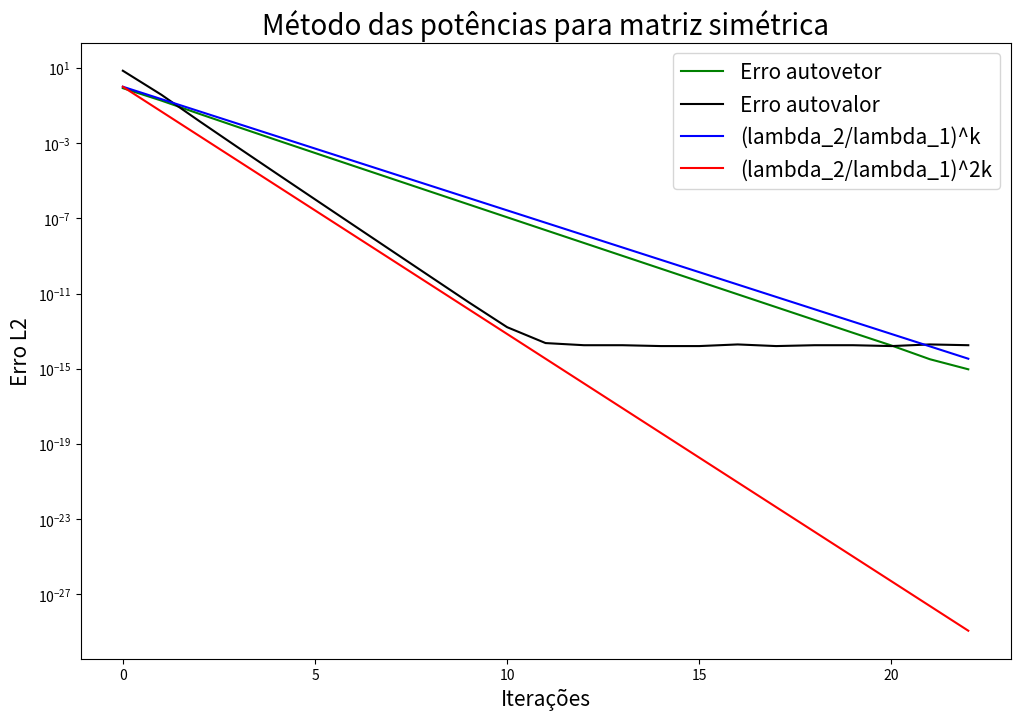
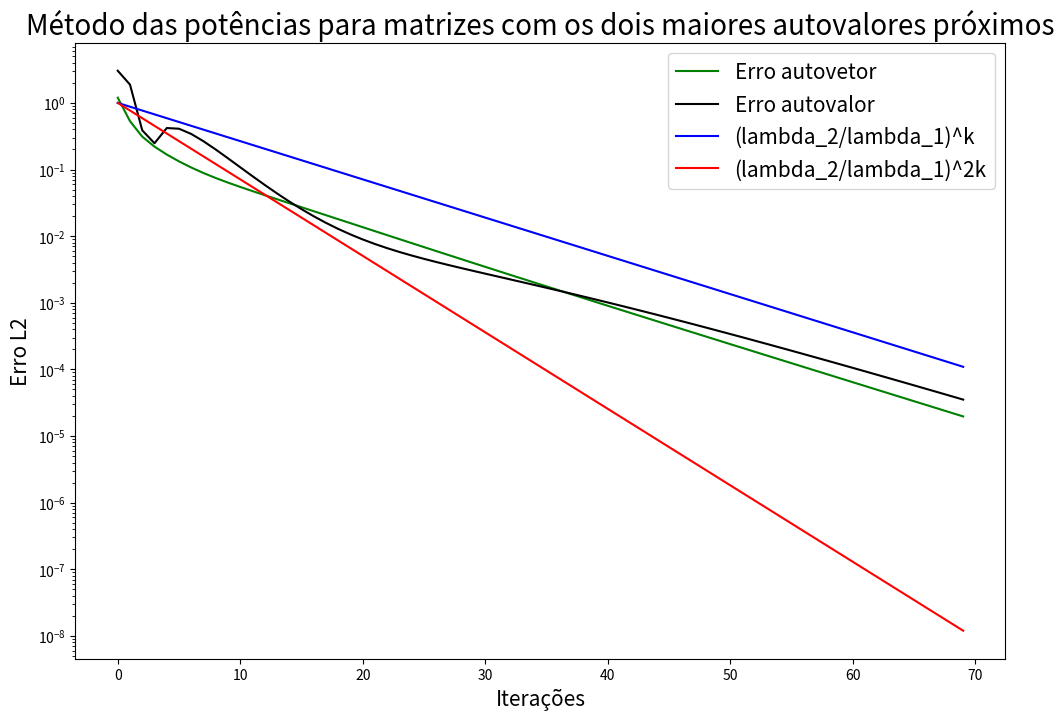
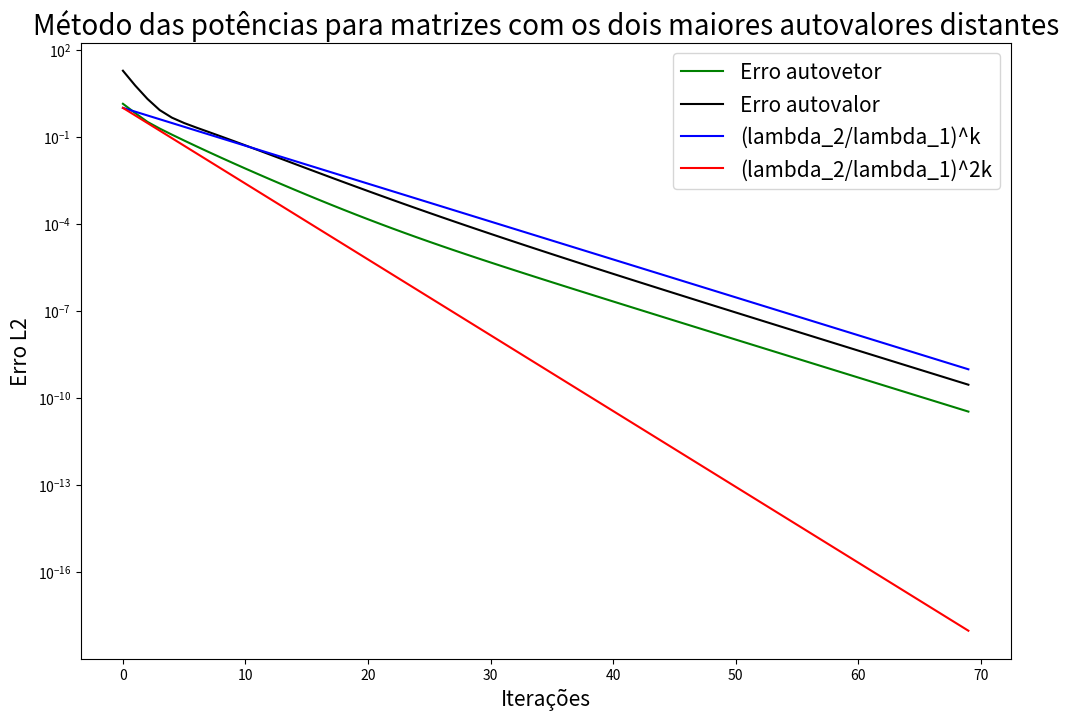

Source code (Python) for these figures, in order:
import numpy as np
import matplotlib.pyplot as plt


def gera_matriz(num_matriz, n):
    """ 
    Retorna as matrizes que serão utilizadas pelo algoritmo
    
    Parameters
    -------------
    num_matriz : int
        Um inteiro (1 ou 2), que representa qual o formato da matriz que deve ser retornada
    
    n : int
        Um inteiro que é a dimensão da matriz que deve ser retornada
    
    Returns
    -------------
    A : np.array
        Caso num_matriz seja 1, retorna um np.array de dimensão nxn que 
        representa a matriz que será utilizada na simulação,
        caso num_matriz seja 2, retornará as duas matrizes de dimensões nxn
        que serão utilizadas na simulação.
    """
    
    B = np.random.random_sample((n,n))
    A = np.zeros((n, n))
    if num_matriz == 1:
        A = B+B.T
        return A
        
    else:
        autovalores_1 = [10.71, 12.64, 14.86,  4.07, 11.29,  3.05, 10.12, 3.51,  6.35, 13.02] #autovalores próximos
        autovalores_2 = [ 1.53,  9.26, 18.75, 13.88,  5.41, 10.77, 12.31, 9.78, 11.35, 10.92] # autovalores distantes
        D_1 = np.diag(np.array(autovalores_1)[:n])
        D_2 = np.diag(np.array(autovalores_2)[:n])
        B_inv = np.linalg.inv(B)
        A_1 = B @ D_1 @ B_inv
        A_2 = B @ D_2 @ B_inv
        return A_1, A_2
    
class MetodoDasPotencias:
    """
    Uma classe usada para representar o método das potências,
    que é utilizado para calcular o maior autovetor e autovalor
    da matriz A  
    
    ...
    Attributes
    ------------
    x : list
        uma lista contendo todos os valores assumidos 
        por x durante a execução do algoritmo
        
    mi : list
        uma lista contendo todos os valores assumidos 
        por mi durante a execução do algoritmo
        
    A : np.array
        a matriz sobre a qual sera aplicada o método
        das potências
    
    n : int
        um inteiro que representa a dimensão da matriz 
        quadrada A
        
    it_max : int
        número de iterações máximas do algoritmo
        
    eps: float
        diferença entre o valor obtido e o valor tabelado
        a partir da qual pode-se parar a simulação
        
    erro_autovalor : list
        lista que armazena o erro entre o autovalor 
        calculado e o tabelado
        
    erro_autovetor : list
        lista que armazena o erro entre o autovetor
        calculado e o tabelado
        
    lambda_1 : float
        maior autovalor da matriz A calculado utilizando
        a biblioteca np.linalg.eig, que serve como valor 
        tabelado para calcular o erro
        
    x_estrela : np.array
        autovetor associado ao lambda_1, calculado utilizando
        a biblioteca np.linalg.eig, que serve como o
        autovetor tabelado para calcular o erro
        
    
    Methods
    -----------
    _calcula_mi()
        Calcula o mi de acordo com o método das potências
        
    _calcula_x()
        Calcula o x de acordo com o método das potências
        
    _calcula_erros()
        Calcula os erros do autovetor e do autovalor
        utilizando os valores calculados
        
    calcula_aproximacao()
        Executa as iterações até chegar em uma solução 
        para o autovetor que convirja para a solução
        tabelada
        
    gera_grafico_comparativo(titulo, savefig=False, filename="")
        Função que gera o gráfico comparativo para as ordens de
        convergência.
        
    """
    def __init__(self, A, it_max, eps):
        self.x = []
        self.mi = []
        self.n = A.shape[0]
        self.A = A
        self.it_max = it_max
        self.eps = eps
        
        #obtem os autovalores e autovetores de A
        autovalores, autovetores = np.linalg.eig(A)
        
        #salva os indices dos dois maiores autovalores
        A_argsort = np.argsort(np.abs(autovalores), axis=0)
        id_max_1 = A_argsort[-1]
        id_max_2 = A_argsort[-2]
        
        #pega os valores dos dois maiores autovetores
        lambda_1 = autovalores[id_max_1]
        lambda_2 = autovalores[id_max_2]
        
        #pega o autovetor correspondente ao maior autovalor
        x_estrela = autovetores.T[id_max_1]
        
        self.lambda_1 = lambda_1
        self.lambda_2 = lambda_2
        self.eta = abs(lambda_2/lambda_1)
        self.x_estrela = x_estrela
        
        self.erro_autovetor = []
        self.erro_autovalor = []
        return
    
    def _calcula_mi(self):
        """
        Calcula o mi de acordo com o método das potências
        """
        x_k = self.x[-1]
        mi_k = (x_k.T @ (self.A @ x_k))/(x_k.T @ x_k)
        self.mi.append(mi_k)
        return
    
    def _calcula_x(self):
        """
        Calcula o x de acordo com o método das potências
        """
        x_k = self.x[-1]
        x_k_prox = (self.A @ x_k)/(np.linalg.norm(self.A @ x_k)) 
        self.x.append(x_k_prox)
        return
    
    def _calcula_erros(self):
        """
        Calcula os erros do autovetor e do autovalor
        utilizando os valores calculados
        """
        x_k = self.x[-1]
        mi_k = self.mi[-1]
        self.erro_autovalor.append(abs(mi_k-self.lambda_1))
        self.erro_autovetor.append(np.linalg.norm(x_k-self.x_estrela))
        return
        
    
    def calcula_aproximacao(self):
        """
        Executa as iterações até chegar em uma solução 
        para o autovetor que convirja para a solução
        tabelada

        """
        while True:
#             Nem sempre o erro do autovetor converge, isso depende 
#             do vetor inicial escolhido, no nosso caso o vetor e escolhido
#             aleatoriamente, entao, enquanto nao convergir, repetimos o 
#             processo para outro vetor inicial
            
            x0 = np.random.rand(self.n)-0.5
            self.x.append(x0)
            self._calcula_mi()
            self._calcula_erros()

            i=1
            while i<self.it_max and self.erro_autovetor[-1]>self.eps:
                self._calcula_x()
                self._calcula_mi()
                self._calcula_erros()
                i=i+1
            
            if(self.erro_autovetor[-1] < 1e-4):
                return
            
            else:
                # resetamos os valores para a nova simulacao
                self.x = []
                self.mi = []
                self.erro_autovetor = []
                self.erro_autovalor = []

    
    def gera_grafico_comparativo(self, titulo, use_tex = False, savefig=False, filename=""):
        """
        Função que gera o gráfico comparativo para as ordens de
        convergência.
        
                
        Parameters
        -------------
        titulo : String
            Uma string que será o título do gráfico
        
        
        use_tex : Boolean
            Se verdadeiro, usa latex para as legendas do gráfico, 
            no entanto, se os pacotes do latex não estiverem devidamente
            configurados no computador, pode gerar erro. Mais informações:
            <https://matplotlib.org/stable/tutorials/text/usetex.html>
            
        savefig : Boolean
            Se verdadeiro, salva o gráfico com o nome filename, no entanto é 
            necessário criar uma pasta com o nome "graficos" no mesmo diretório
            do programa
            
        filename : String
            Nome do arquivo que a imagem será salva
            

        """
        eta_k  = (self.eta)**(np.arange(len(self.x)))
        eta_2k = (self.eta)**(2*np.arange(len(self.x)))
        
        fig, ax = plt.subplots(1, 1, figsize = (12, 8))
        ax.plot(self.erro_autovetor, label = "Erro autovetor", color = "green")
        ax.plot(self.erro_autovalor, label = "Erro autovalor", color = "black")
        if use_tex:
            plt.rcParams['text.usetex'] = True
            ax.plot(eta_k, label = r'$(\frac{\lambda_2}{\lambda_1})^{k}$', color = "blue")
            ax.plot(eta_2k, label = r'$(\frac{\lambda_2}{\lambda_1})^{2k}$', color = "red")
            
        else:
            plt.rcParams['text.usetex'] = False
            ax.plot(eta_k, label = "(lambda_2/lambda_1)^k", color = "blue")
            ax.plot(eta_2k, label ="(lambda_2/lambda_1)^2k", color = "red")
        
        ax.set_yscale("log")
        ax.set_ylabel("Erro L2")
        ax.set_xlabel("Iterações")
        ax.set_title(titulo, fontsize = 20)
        ax.xaxis.label.set_size(15)
        ax.yaxis.label.set_size(15)
        plt.legend(prop = {"size":15})
        
        if savefig:
            plt.savefig("graficos/"+filename)
        
        
        plt.show()
        return
    
A1 = gera_matriz(1, 10)
A21, A22 = gera_matriz(2, 10)
M1 = MetodoDasPotencias(A1, 70, 1e-15)
M1.calcula_aproximacao()
M1.gera_grafico_comparativo("Método das potências para matriz simétrica")

M21 = MetodoDasPotencias(A21, 70, 1e-15)
M21.calcula_aproximacao()
M21.gera_grafico_comparativo("Método das potências para matrizes com os dois maiores autovalores próximos")

M22 = MetodoDasPotencias(A22, 70, 1e-15)
M22.calcula_aproximacao()
M22.gera_grafico_comparativo("Método das potências para matrizes com os dois maiores autovalores distantes")